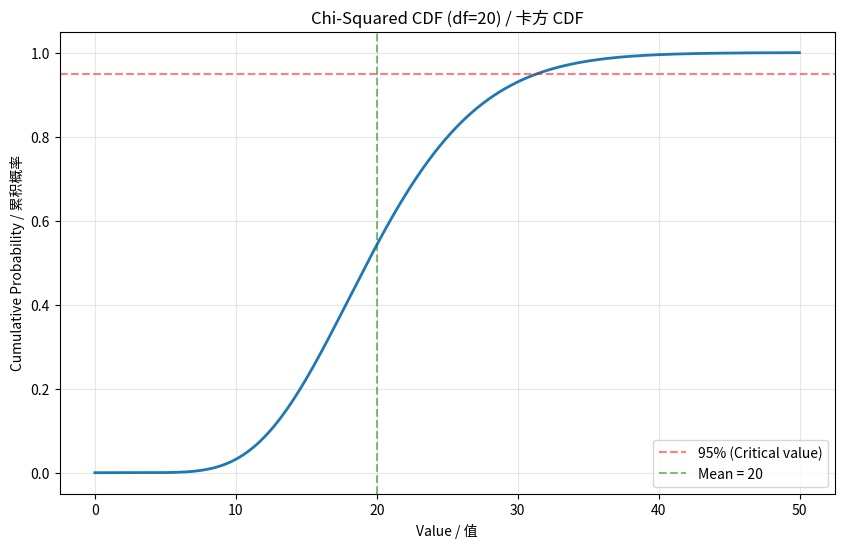
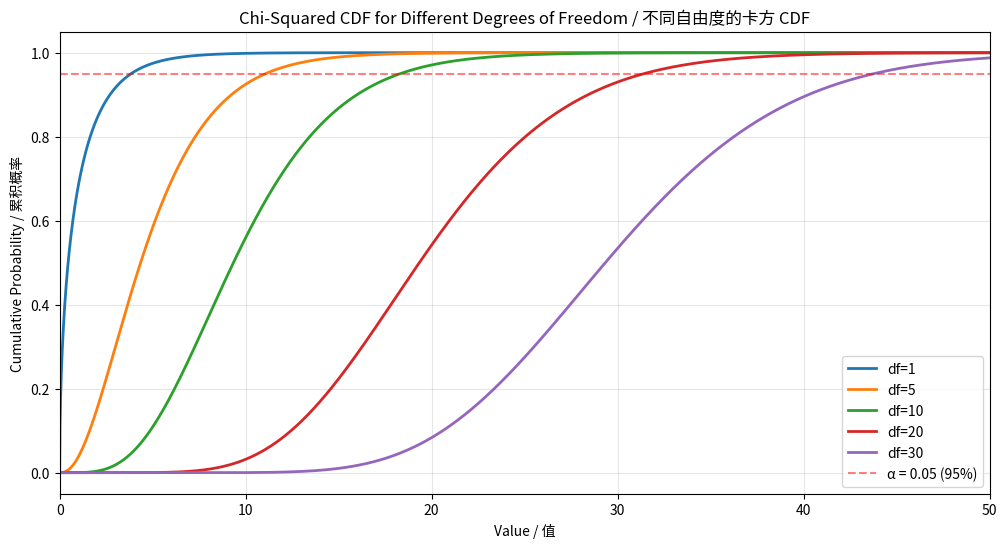
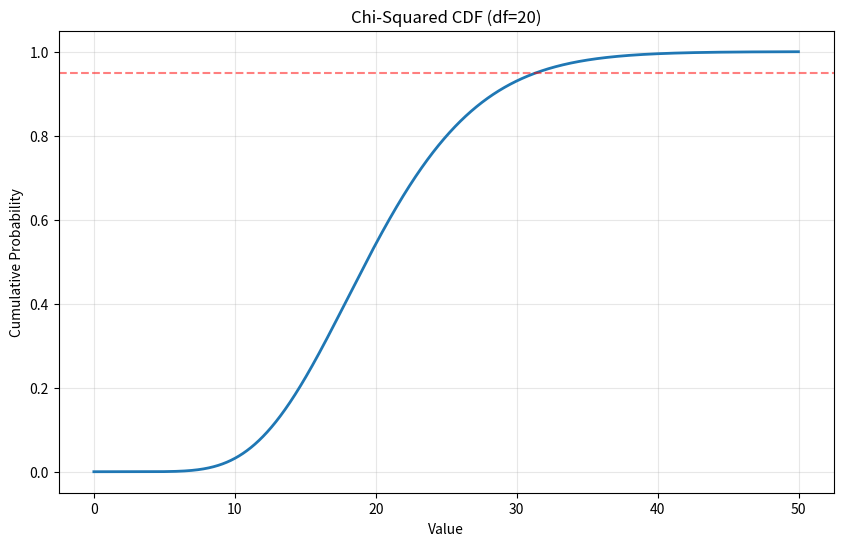

These charts were generated, in order, by the following Python code:
from numpy import arange

from matplotlib import pyplot

from scipy.stats import chi2



# 创建样本空间

# Create sample space

sample_space = arange(0, 50, 0.01)

# 使用自由度 = 20

# Use degrees of freedom = 20

dof = 20



# 计算卡方分布的 CDF

# Compute chi-squared distribution CDF

cdf = chi2.cdf(sample_space, dof)



print(f"Degrees of freedom: {dof}")

print(f"CDF at x={dof}: {chi2.cdf(dof, dof):.4f}")

print(f"This means ~{chi2.cdf(dof, dof)*100:.1f}% of values are below the mean")

# 绘制卡方分布 CDF

# Plot chi-squared distribution CDF

pyplot.figure(figsize=(10, 6))

pyplot.plot(sample_space, cdf, linewidth=2)

pyplot.xlabel('Value / 值')

pyplot.ylabel('Cumulative Probability / 累积概率')

pyplot.title(f'Chi-Squared CDF (df={dof}) / 卡方 CDF')

pyplot.axhline(y=0.95, color='red', linestyle='--', alpha=0.5, label='95% (Critical value)')

pyplot.axvline(x=dof, color='green', linestyle='--', alpha=0.5, label=f'Mean = {dof}')

pyplot.grid(True, alpha=0.3)

pyplot.legend()

pyplot.show()

# 对于常见的显著性水平，计算临界值

# For common significance levels, compute critical values

alpha_levels = [0.10, 0.05, 0.01]



print(f"Critical values for χ² distribution (df={dof}):")

print("="*50)



for alpha in alpha_levels:

    critical_value = chi2.ppf(1 - alpha, dof)

    print(f"α = {alpha} (significance level):")

    print(f"  Critical value: {critical_value:.4f}")

    print(f"  Reject H0 if χ² > {critical_value:.4f}")

    print()

# 比较不同自由度的卡方 CDF

# Compare chi-squared CDFs for different degrees of freedom

pyplot.figure(figsize=(12, 6))



for dof_val in [1, 5, 10, 20, 30]:

    cdf = chi2.cdf(sample_space, dof_val)

    pyplot.plot(sample_space, cdf, linewidth=2, label=f"df={dof_val}")



# 标记α = 0.05临界值

pyplot.axhline(y=0.95, color='red', linestyle='--', alpha=0.5, label='α = 0.05 (95%)')



pyplot.xlabel('Value / 值')

pyplot.ylabel('Cumulative Probability / 累积概率')

pyplot.title('Chi-Squared CDF for Different Degrees of Freedom / 不同自由度的卡方 CDF')

pyplot.legend()

pyplot.grid(True, alpha=0.3)

pyplot.xlim(0, 50)

pyplot.show()

# 实际例子：拟合优度检验

# Example: Goodness-of-fit test

# 假设我们有一个观察到的卡方统计量

# Suppose we have an observed chi-squared statistic



observed_chi2 = 32.5

dof_test = 10



# 计算 p 值

# Compute p-value

p_value = 1 - chi2.cdf(observed_chi2, dof_test)



print(f"Hypothesis Test / 假设检验:")

print(f"Null Hypothesis (H0): Data follows expected distribution")

print(f"Alternative Hypothesis (H1): Data does not follow expected distribution")

print()

print(f"Observed χ² statistic: {observed_chi2:.4f}")

print(f"Degrees of freedom: {dof_test}")

print(f"p-value: {p_value:.6f}")

print()



# 在α = 0.05水平下做决策

# Make decision at α = 0.05 level

alpha_test = 0.05

if p_value < alpha_test:

    print(f"Result / 结果: REJECT H0 (p-value = {p_value:.6f} < α = {alpha_test})")

    print("Data significantly differs from expected distribution")

else:

    print(f"Result / 结果: FAIL TO REJECT H0 (p-value = {p_value:.6f} >= α = {alpha_test})")

    print("Data is consistent with expected distribution")

from numpy import arange

from matplotlib import pyplot

from scipy.stats import chi2



sample_space = arange(0, 50, 0.01)

dof = 20



# Compute chi-squared CDF

cdf = chi2.cdf(sample_space, dof)



# Plot CDF

pyplot.figure(figsize=(10, 6))

pyplot.plot(sample_space, cdf, linewidth=2)

pyplot.xlabel('Value')

pyplot.ylabel('Cumulative Probability')

pyplot.title(f'Chi-Squared CDF (df={dof})')

pyplot.axhline(y=0.95, color='red', linestyle='--', alpha=0.5)

pyplot.grid(True, alpha=0.3)

pyplot.show()



# Critical values

print(f"Critical values for χ² (df={dof}):")

for alpha in [0.10, 0.05, 0.01]:

    critical = chi2.ppf(1 - alpha, dof)

    print(f"α = {alpha}: {critical:.4f}")



# Example hypothesis test

observed_chi2 = 32.5

dof_test = 10

p_value = 1 - chi2.cdf(observed_chi2, dof_test)

print(f"\nObserved χ² = {observed_chi2}, p-value = {p_value:.6f}")
